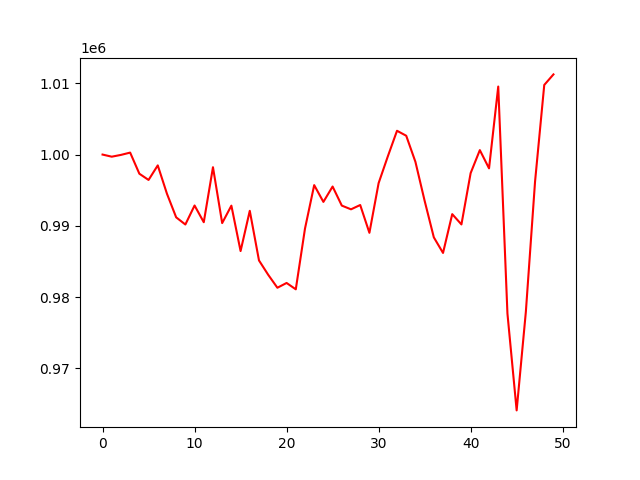

The file beside this chart, header and first rows:
, 0
0, 1000000
1, 999702
2, 999952
3, 1000275
4, 997314
5, 996439
6, 998482
7, 994502
8, 991194
9, 990187
10, 992855
11, 990509
12, 998223
13, 990388
14, 992833
15, 986463
16, 992110
17, 985151
18, 983138
19, 981317
20, 981988
21, 981097
22, 989617
23, 995713
24, 993359
25, 995516
26, 992841
27, 992318
28, 992923
29, 989022
30, 995991
31, 999741
32, 1003337
33, 1002641
34, 998978
35, 993517
36, 988387
37, 986200
38, 991641
39, 990199
40, 997397
41, 1000624
42, 998064
43, 1009542
44, 977696
45, 964111
46, 977927
47, 996207
48, 1009765
49, 1011245
